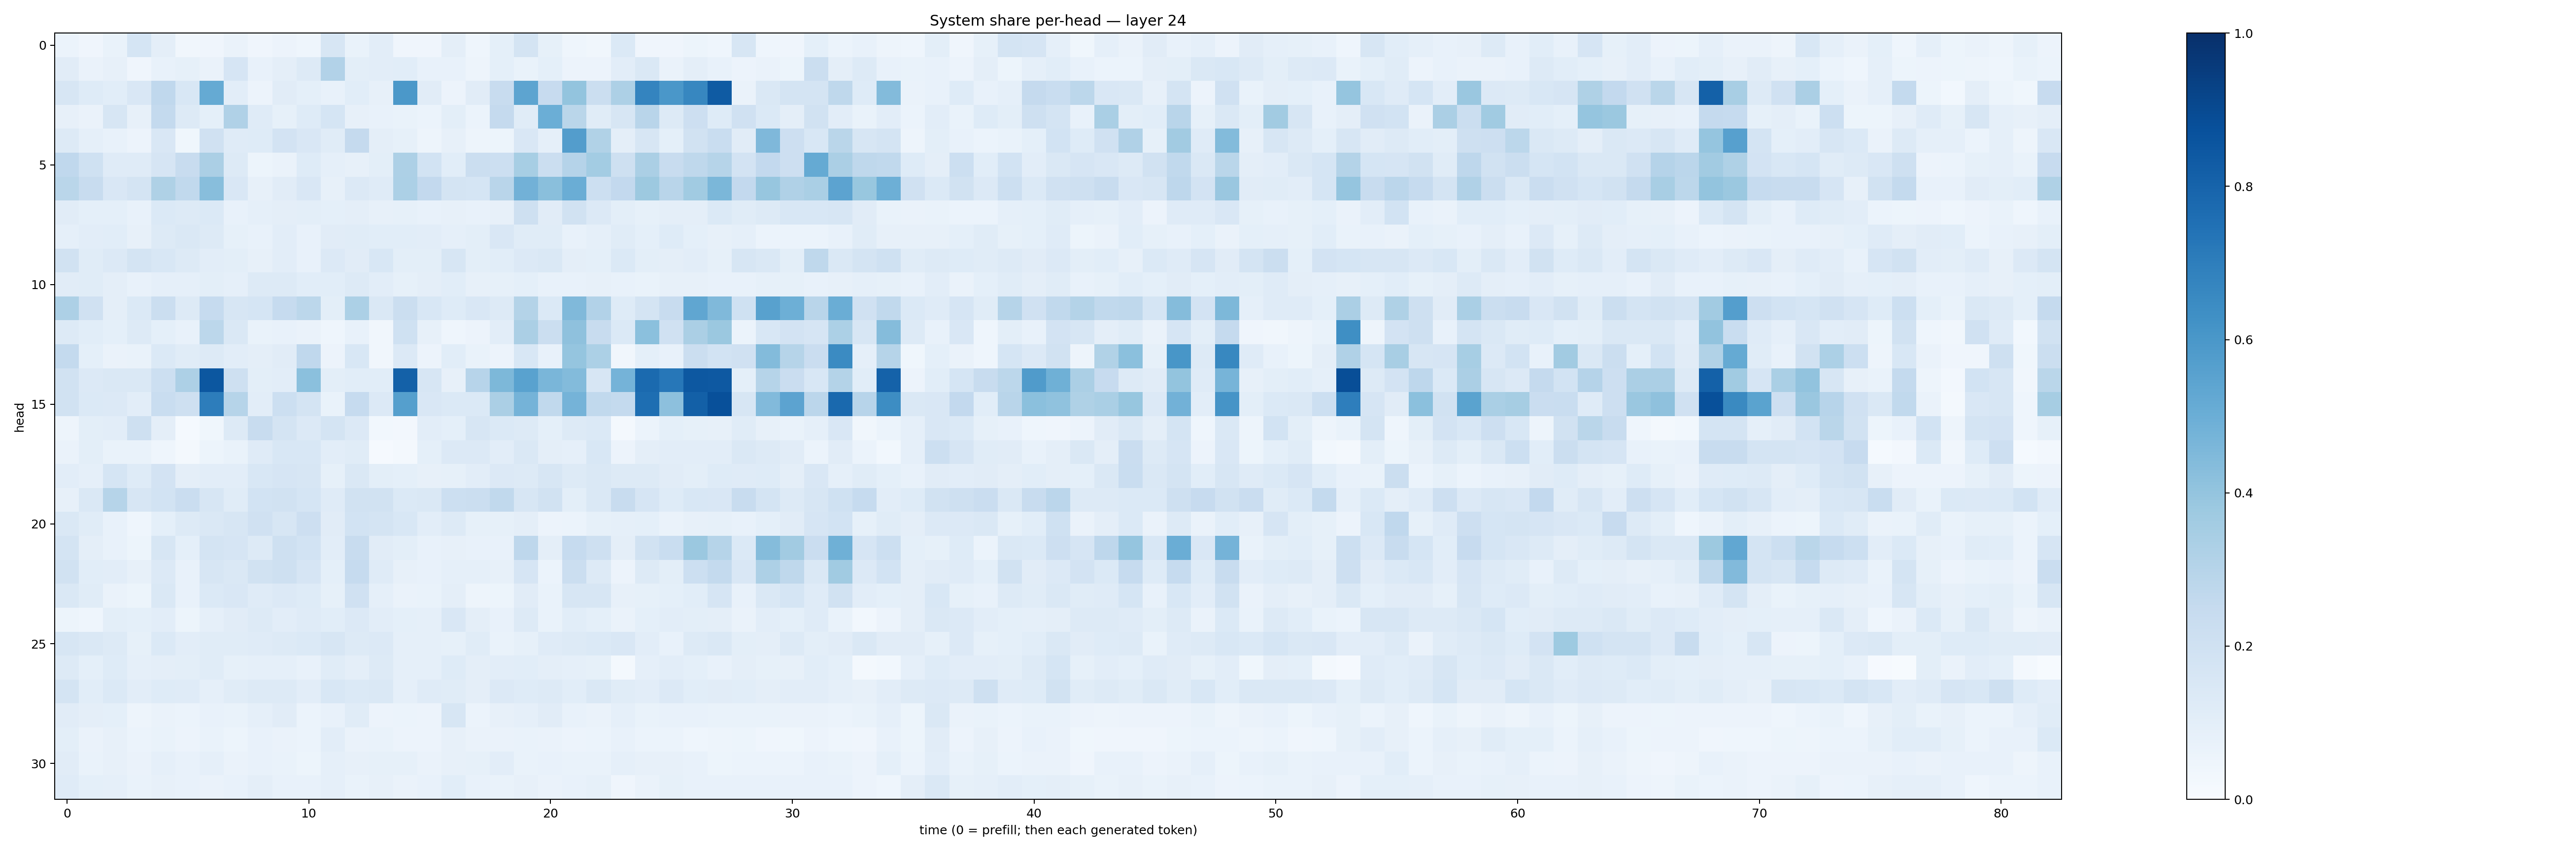

Source data for this figure (header and first rows):
0.05973263, 0.039952576, 0.069791466, 0.17135586, 0.097005315, 0.034283813, 0.04016159, 0.06272401, 0.04069321, 0.0583309, 0.046735883, 0.15988436, 0.07020424, 0.10278142, 0.042798094, 0.04181823, 0.09388566, 0.043839987, 0.09209058, 0.17706734, 0.08510429, 0.04478578, 0.033280082, 0.13697232
0.1119, 0.06525, 0.08168, 0.04172, 0.07374, 0.08324, 0.0637, 0.1678, 0.07763, 0.09497, 0.1251, 0.3094, 0.09988, 0.1038, 0.108, 0.07044, 0.07721, 0.04829, 0.08995, 0.06804, 0.09259, 0.05492, 0.05822, 0.1047
0.1606, 0.1233, 0.108, 0.1513, 0.2694, 0.153, 0.5193, 0.1021, 0.05605, 0.1104, 0.09242, 0.0724, 0.1085, 0.07947, 0.5948, 0.1101, 0.05559, 0.1124, 0.2389, 0.5409, 0.2432, 0.4022, 0.2199, 0.3261
0.08185, 0.06377, 0.157, 0.07968, 0.257, 0.1319, 0.09174, 0.3202, 0.1184, 0.0849, 0.1222, 0.1682, 0.07834, 0.07655, 0.06822, 0.06001, 0.1002, 0.06133, 0.2509, 0.1168, 0.4981, 0.2872, 0.1159, 0.1577
0.1318, 0.08858, 0.0725, 0.0569, 0.15, 0.03692, 0.1968, 0.1211, 0.1244, 0.1814, 0.1493, 0.1165, 0.2522, 0.09488, 0.08267, 0.04808, 0.07847, 0.04987, 0.0537, 0.1499, 0.08664, 0.5725, 0.3159, 0.09431
0.2669, 0.1993, 0.119, 0.1195, 0.1653, 0.2369, 0.3341, 0.1317, 0.05182, 0.06325, 0.1212, 0.08615, 0.08076, 0.1015, 0.327, 0.1857, 0.1091, 0.2224, 0.2155, 0.3458, 0.2255, 0.3019, 0.3556, 0.2073
0.2869, 0.2351, 0.1515, 0.1729, 0.3222, 0.2641, 0.428, 0.1514, 0.08155, 0.1115, 0.1511, 0.07939, 0.1332, 0.1187, 0.3308, 0.258, 0.1747, 0.1714, 0.2929, 0.4842, 0.4248, 0.5007, 0.218, 0.2579
0.1113, 0.09087, 0.09229, 0.0756, 0.1374, 0.1266, 0.1375, 0.0781, 0.08675, 0.09515, 0.09787, 0.09195, 0.09631, 0.0806, 0.08559, 0.07754, 0.07818, 0.07375, 0.08178, 0.205, 0.1105, 0.1926, 0.1354, 0.1004
0.08854, 0.1033, 0.1083, 0.07874, 0.128, 0.142, 0.1315, 0.0857, 0.07656, 0.102, 0.07093, 0.1125, 0.1165, 0.1083, 0.1086, 0.1035, 0.08838, 0.1003, 0.1494, 0.1151, 0.1161, 0.07315, 0.08909, 0.1153
0.1917, 0.1141, 0.1365, 0.179, 0.1545, 0.1297, 0.1039, 0.09796, 0.0806, 0.1051, 0.07623, 0.1345, 0.1098, 0.1539, 0.0986, 0.1009, 0.1564, 0.1009, 0.1081, 0.1336, 0.1447, 0.0961, 0.09373, 0.1369
0.1096, 0.1169, 0.09587, 0.07071, 0.08774, 0.08834, 0.09933, 0.08846, 0.1258, 0.1293, 0.107, 0.1083, 0.1253, 0.1042, 0.08592, 0.09614, 0.1092, 0.07943, 0.08524, 0.09206, 0.07644, 0.07325, 0.08113, 0.07313
0.3243, 0.1976, 0.09389, 0.1374, 0.2206, 0.126, 0.2484, 0.1626, 0.1705, 0.2469, 0.2795, 0.1007, 0.3309, 0.1462, 0.224, 0.1541, 0.1225, 0.1509, 0.1321, 0.3058, 0.1392, 0.4476, 0.3101, 0.1239
0.1326, 0.1055, 0.09182, 0.1305, 0.08999, 0.07487, 0.2776, 0.1409, 0.06861, 0.07122, 0.06367, 0.04547, 0.07146, 0.03317, 0.2007, 0.08096, 0.04522, 0.05791, 0.1034, 0.3358, 0.219, 0.4102, 0.2376, 0.1383
0.2539, 0.09075, 0.06635, 0.06961, 0.1382, 0.117, 0.1256, 0.1054, 0.09715, 0.1105, 0.2675, 0.05822, 0.1549, 0.03489, 0.1338, 0.05781, 0.1092, 0.07023, 0.05488, 0.1526, 0.07695, 0.3946, 0.3285, 0.0346
0.1882, 0.1364, 0.1411, 0.1468, 0.2184, 0.3275, 0.8499, 0.2099, 0.09997, 0.1054, 0.4216, 0.1002, 0.1078, 0.1063, 0.8095, 0.1605, 0.08089, 0.2939, 0.4556, 0.5521, 0.4623, 0.438, 0.158, 0.4728
0.1884, 0.1378, 0.1351, 0.1054, 0.2317, 0.2063, 0.6998, 0.2985, 0.105, 0.215, 0.1731, 0.06672, 0.2498, 0.1351, 0.5654, 0.1523, 0.1387, 0.1405, 0.3355, 0.4757, 0.2646, 0.4744, 0.2651, 0.2573
0.048, 0.09888, 0.105, 0.21, 0.09763, 0.01333, 0.03601, 0.1253, 0.2398, 0.1793, 0.136, 0.1774, 0.1344, 0.03006, 0.02596, 0.1045, 0.09184, 0.1587, 0.139, 0.1287, 0.09263, 0.1318, 0.1406, 0.02058
0.06263, 0.09989, 0.06884, 0.06695, 0.04571, 0.02073, 0.05144, 0.06911, 0.1199, 0.155, 0.1539, 0.1025, 0.1156, 0.009532, 0.01891, 0.09276, 0.1367, 0.1352, 0.1031, 0.143, 0.09451, 0.08724, 0.1547, 0.0578
0.1032, 0.08906, 0.1697, 0.1219, 0.183, 0.09544, 0.1047, 0.1039, 0.1529, 0.1677, 0.1563, 0.08578, 0.148, 0.09781, 0.09231, 0.08133, 0.08574, 0.103, 0.1359, 0.1327, 0.1624, 0.1318, 0.142, 0.128
0.08163, 0.1436, 0.2976, 0.1592, 0.1837, 0.2283, 0.1635, 0.1151, 0.1849, 0.1922, 0.1696, 0.1188, 0.1907, 0.1952, 0.1389, 0.1448, 0.2156, 0.2228, 0.2642, 0.1593, 0.195, 0.09943, 0.1428, 0.2371
0.1448, 0.1171, 0.07407, 0.04574, 0.09286, 0.1284, 0.1466, 0.159, 0.1987, 0.1619, 0.213, 0.1096, 0.1841, 0.175, 0.1559, 0.1023, 0.1324, 0.08407, 0.0839, 0.09548, 0.05646, 0.06147, 0.08274, 0.08744
0.1748, 0.09527, 0.07125, 0.05289, 0.1568, 0.09079, 0.1723, 0.1671, 0.1275, 0.2044, 0.1864, 0.1047, 0.2409, 0.1122, 0.1002, 0.07805, 0.08083, 0.07353, 0.07669, 0.2767, 0.0955, 0.2466, 0.2089, 0.09712
0.1888, 0.1093, 0.1025, 0.08035, 0.1367, 0.0753, 0.1567, 0.1469, 0.1924, 0.2057, 0.1643, 0.09341, 0.2491, 0.1195, 0.07921, 0.07266, 0.08957, 0.08812, 0.07949, 0.1668, 0.0589, 0.2235, 0.1293, 0.05593
0.1466, 0.1166, 0.06484, 0.05273, 0.1479, 0.07727, 0.1395, 0.1494, 0.1196, 0.1343, 0.1212, 0.08506, 0.1962, 0.08855, 0.06553, 0.0694, 0.09553, 0.04955, 0.05263, 0.1118, 0.06658, 0.1636, 0.1569, 0.0785
0.05286, 0.04457, 0.09928, 0.09115, 0.1054, 0.05369, 0.08663, 0.1119, 0.1269, 0.1032, 0.1208, 0.1066, 0.1347, 0.105, 0.09047, 0.08861, 0.1495, 0.09716, 0.07669, 0.132, 0.069, 0.1079, 0.08999, 0.06434
0.1582, 0.1424, 0.1276, 0.0853, 0.1396, 0.1042, 0.1137, 0.1171, 0.1201, 0.1326, 0.1387, 0.1626, 0.1254, 0.135, 0.08953, 0.08621, 0.08566, 0.1146, 0.06757, 0.08246, 0.1189, 0.1271, 0.1374, 0.1516
0.1251, 0.09197, 0.1224, 0.08869, 0.09411, 0.09789, 0.1138, 0.08358, 0.08944, 0.08942, 0.07708, 0.1158, 0.09677, 0.1253, 0.08749, 0.08691, 0.1216, 0.09434, 0.1046, 0.1071, 0.09548, 0.08685, 0.08512, 0.02342
0.1751, 0.1068, 0.1387, 0.1023, 0.1218, 0.1173, 0.08689, 0.1167, 0.1264, 0.126, 0.103, 0.156, 0.1372, 0.1463, 0.08858, 0.1202, 0.1171, 0.0946, 0.1329, 0.1241, 0.1323, 0.1063, 0.1478, 0.1154
0.1094, 0.09692, 0.0911, 0.04807, 0.06634, 0.06205, 0.07342, 0.06674, 0.08886, 0.1118, 0.06121, 0.07233, 0.1169, 0.05496, 0.05978, 0.0583, 0.1638, 0.06161, 0.07859, 0.0861, 0.1114, 0.07318, 0.06263, 0.08594
0.1011, 0.06502, 0.08112, 0.05953, 0.06808, 0.05503, 0.06834, 0.05411, 0.0746, 0.06382, 0.06242, 0.1048, 0.06279, 0.06658, 0.05488, 0.05598, 0.07841, 0.06293, 0.06399, 0.06889, 0.06259, 0.05709, 0.05905, 0.07226
0.11, 0.06966, 0.08079, 0.06431, 0.08801, 0.07744, 0.08601, 0.0657, 0.07257, 0.06643, 0.05351, 0.08613, 0.08057, 0.08549, 0.08211, 0.06332, 0.08127, 0.08402, 0.1029, 0.06967, 0.07141, 0.06959, 0.06673, 0.08977
0.1207, 0.09304, 0.08693, 0.06725, 0.0819, 0.07297, 0.06504, 0.07367, 0.0942, 0.07795, 0.0745, 0.08681, 0.07006, 0.08049, 0.06289, 0.078, 0.1078, 0.07636, 0.06873, 0.07956, 0.06397, 0.07187, 0.08367, 0.04089
